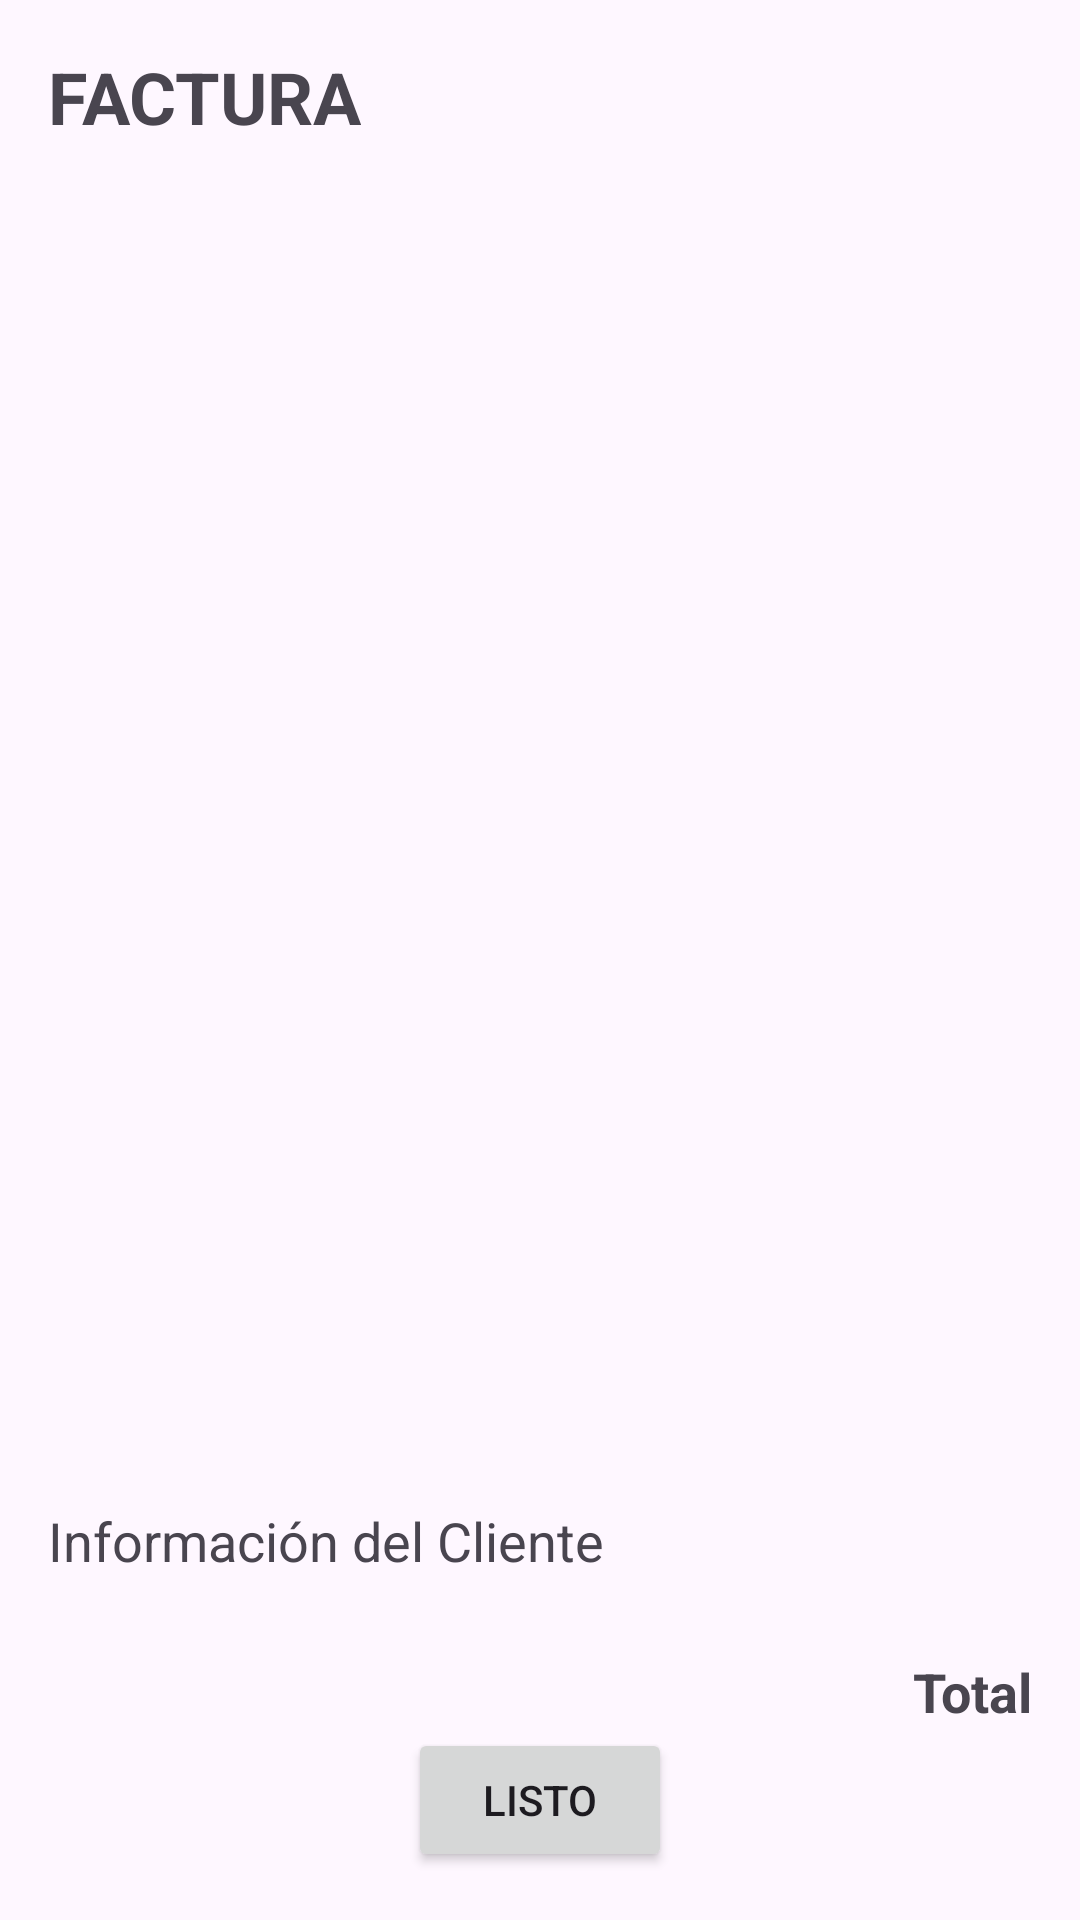

The Android layout XML behind this screen, and the referenced resources:
<!-- AndroidManifest.xml: application theme Theme.Proyecto_Final_Oficial -->
<!-- res/layout/activity_factura.xml -->
<LinearLayout
    xmlns:android="http://schemas.android.com/apk/res/android"
    android:layout_width="match_parent"
    android:layout_height="match_parent"
    android:orientation="vertical"
    android:padding="16dp">

    
    <TextView
        android:id="@+id/TITULO"
        android:layout_width="wrap_content"
        android:layout_height="wrap_content"
        android:layout_marginBottom="20dp"
        android:gravity="center"
        android:text="@string/TITULO"
        android:textSize="24sp"
        android:textStyle="bold" />

    
    <ListView
        android:id="@+id/listViewFactura"
        android:layout_width="match_parent"
        android:layout_height="0dp"
        android:layout_weight="1"
        android:divider="@android:color/darker_gray"
        android:dividerHeight="1dp" />


    <TextView
        android:id="@+id/txtClienteInfo"
        android:layout_width="wrap_content"
        android:layout_height="wrap_content"
        android:text="Información del Cliente"
        android:textSize="18sp"
        android:layout_marginBottom="16dp" />

    
    <TextView
        android:id="@+id/txtTotalFactura"
        android:layout_width="match_parent"
        android:layout_height="wrap_content"
        android:layout_marginTop="10dp"
        android:gravity="right"
        android:text="@string/txtTotalFactura"
        android:textSize="18sp"
        android:textStyle="bold" />


    <Button
        android:id="@+id/buttonListo"
        android:layout_width="wrap_content"
        android:layout_height="wrap_content"
        android:layout_gravity="center"
        android:text="@string/buttonListo" />


</LinearLayout>
<!-- resources referenced by this layout -->
<resources>
  <string name="TITULO">FACTURA</string>
  <string name="buttonListo">Listo</string>
  <string name="txtTotalFactura">Total</string>
  <style name="Theme.Proyecto_Final_Oficial" parent="Base.Theme.Proyecto_Final_Oficial" />
  <style name="Base.Theme.Proyecto_Final_Oficial" parent="Theme.Material3.DayNight.NoActionBar">
          
          
      </style>
</resources>
